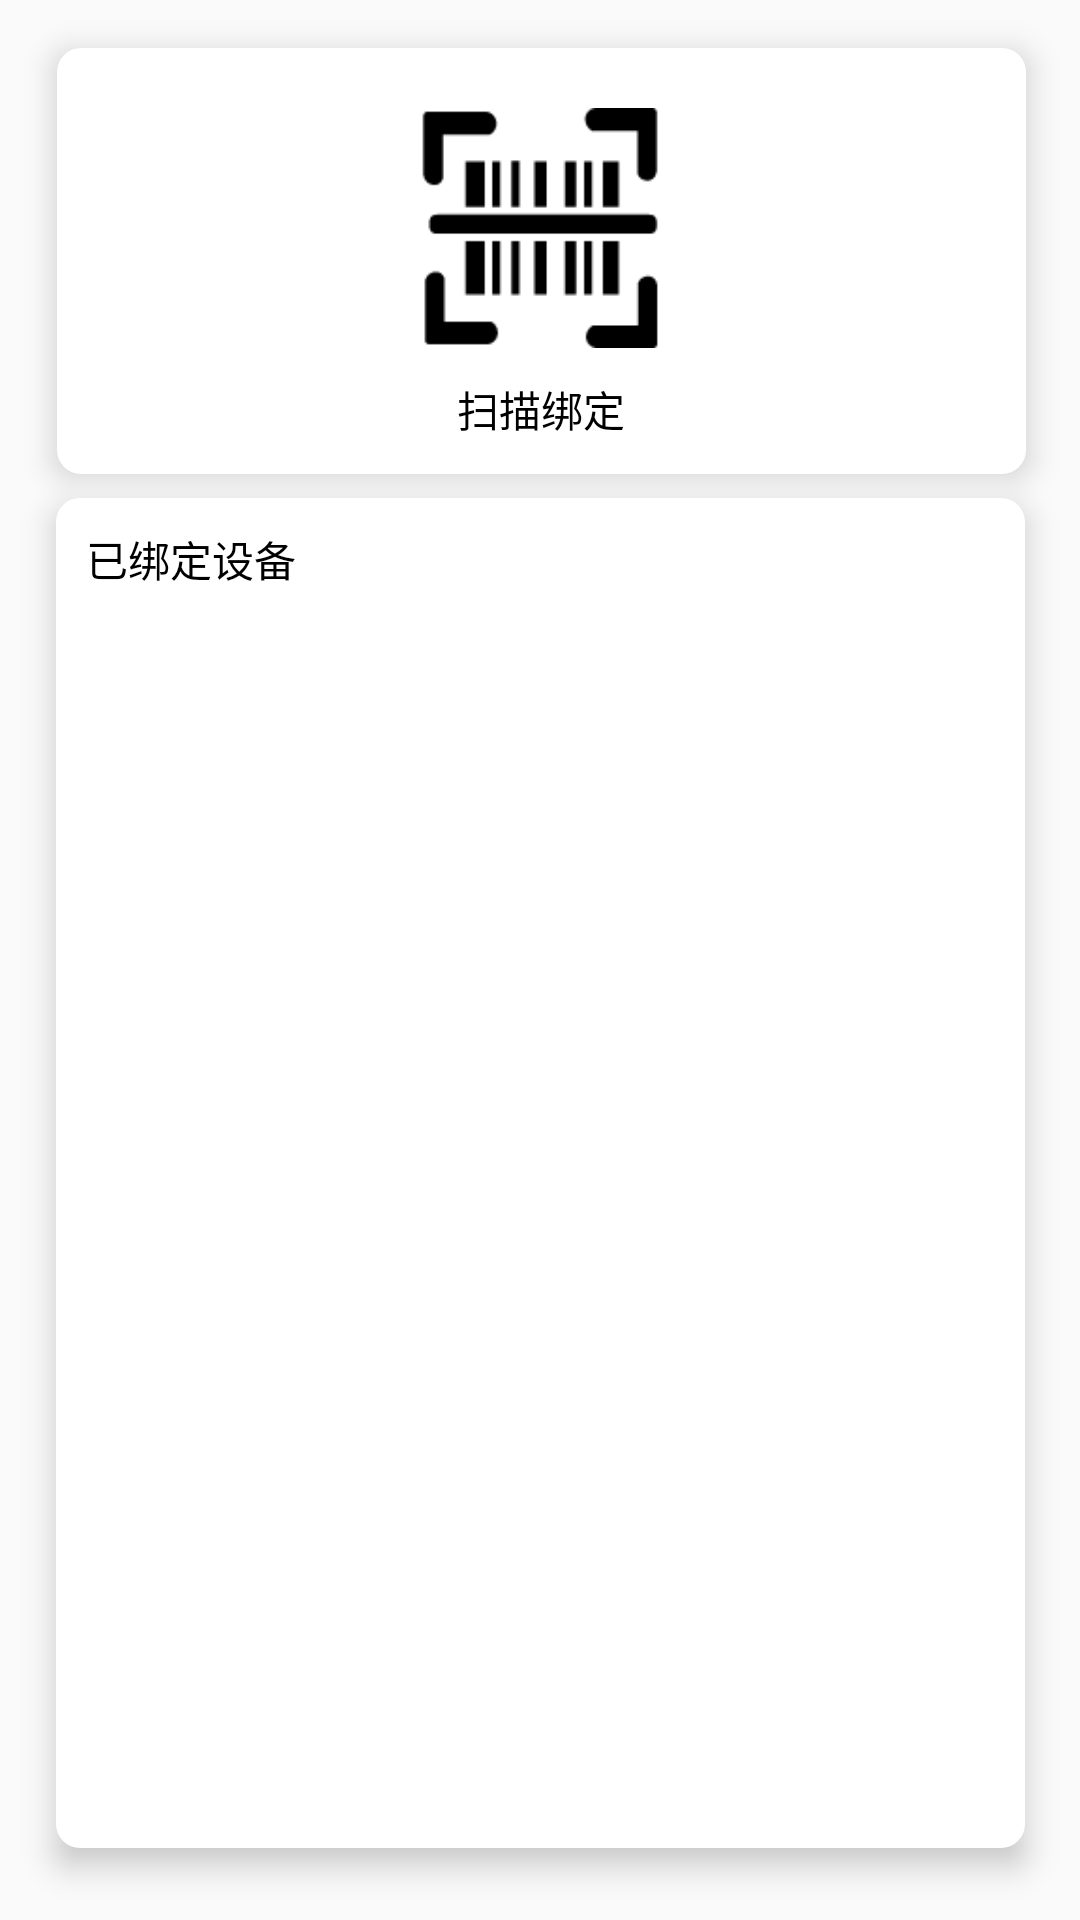

Write the Android layout XML for this screen, with the resource values it uses.
<!-- AndroidManifest.xml: application theme AppTheme -->
<!-- res/layout/frag_home.xml -->
<?xml version="1.0" encoding="utf-8"?>
<layout xmlns:android="http://schemas.android.com/apk/res/android"
    xmlns:app="http://schemas.android.com/apk/res-auto"
    xmlns:tools="http://schemas.android.com/tools">

    <android.support.constraint.ConstraintLayout
        android:layout_width="match_parent"
        android:layout_height="match_parent"
        android:background="@color/bg_color"
       >

        <LinearLayout
            android:id="@+id/cv_sign"
            android:layout_width="323dp"
            android:layout_height="142dp"
            android:layout_marginTop="16dp"
            android:background="@drawable/rect_radius_light_bg"
            android:elevation="6dp"
            android:orientation="vertical"
            app:layout_constraintHorizontal_bias="0.513"
            app:layout_constraintLeft_toLeftOf="parent"
            app:layout_constraintRight_toRightOf="parent"
            app:layout_constraintTop_toTopOf="parent">

            <ImageView
                android:layout_width="80dp"
                android:layout_height="80dp"
                android:layout_gravity="center_horizontal"
                android:layout_marginTop="20dp"
                android:src="@mipmap/icon_scan" />

            <TextView
                android:layout_marginTop="10dp"
                android:layout_width="wrap_content"
                android:layout_height="wrap_content"
                android:layout_gravity="center_horizontal"
                android:text="@string/scan_to_bind"
                android:textColor="@color/black" />

        </LinearLayout>

        <LinearLayout
            android:id="@+id/ll_list"
            android:layout_width="323dp"
            android:layout_height="0dp"
            android:layout_marginBottom="24dp"
            android:layout_marginTop="8dp"
            android:background="@drawable/rect_radius_light_bg"
            android:elevation="6dp"
            android:orientation="vertical"
            android:padding="10dp"
            app:layout_constraintBottom_toBottomOf="parent"
            app:layout_constraintEnd_toEndOf="parent"
            app:layout_constraintHorizontal_bias="0.508"
            app:layout_constraintLeft_toLeftOf="parent"
            app:layout_constraintRight_toRightOf="parent"
            app:layout_constraintStart_toStartOf="parent"
            app:layout_constraintTop_toBottomOf="@+id/cv_sign"
            app:layout_constraintVertical_bias="0.147">

            <TextView
                android:layout_width="wrap_content"
                android:layout_height="20dp"
                android:text="@string/binded_device"
                android:textColor="@color/black" />

            <android.support.v7.widget.RecyclerView
                android:id="@+id/rv"
                android:layout_width="match_parent"
                android:layout_height="match_parent"></android.support.v7.widget.RecyclerView>
        </LinearLayout>


    </android.support.constraint.ConstraintLayout>

</layout>
<!-- resources referenced by this layout -->
<resources>
  <color name="black">#000000</color>
  <!-- drawable rect_radius_light_bg (drawable) -->
  <?xml version="1.0" encoding="utf-8"?>
  <selector xmlns:android="http://schemas.android.com/apk/res/android"
      >
      <item>
          <shape android:shape="rectangle">
              <corners android:radius="8dp"/>
              <solid android:color="@android:color/white"/>
          </shape>
      </item>
  </selector>
  <!-- mipmap icon_scan: png bitmap (mipmap-xhdpi, 1874 bytes) -->
  <string name="binded_device">已绑定设备</string>
  <string name="scan_to_bind">扫描绑定</string>
  <style name="AppTheme" parent="Theme.AppCompat.Light.DarkActionBar">
          
          <item name="colorPrimary">@color/colorPrimary</item>
          <item name="colorPrimaryDark">@color/colorPrimaryDark</item>
          <item name="colorAccent">@color/colorAccent</item>
      </style>
  <color name="colorPrimary">#275AA1</color>
  <color name="colorPrimaryDark">#275AA1</color>
  <color name="colorAccent">#275AA1</color>
</resources>
